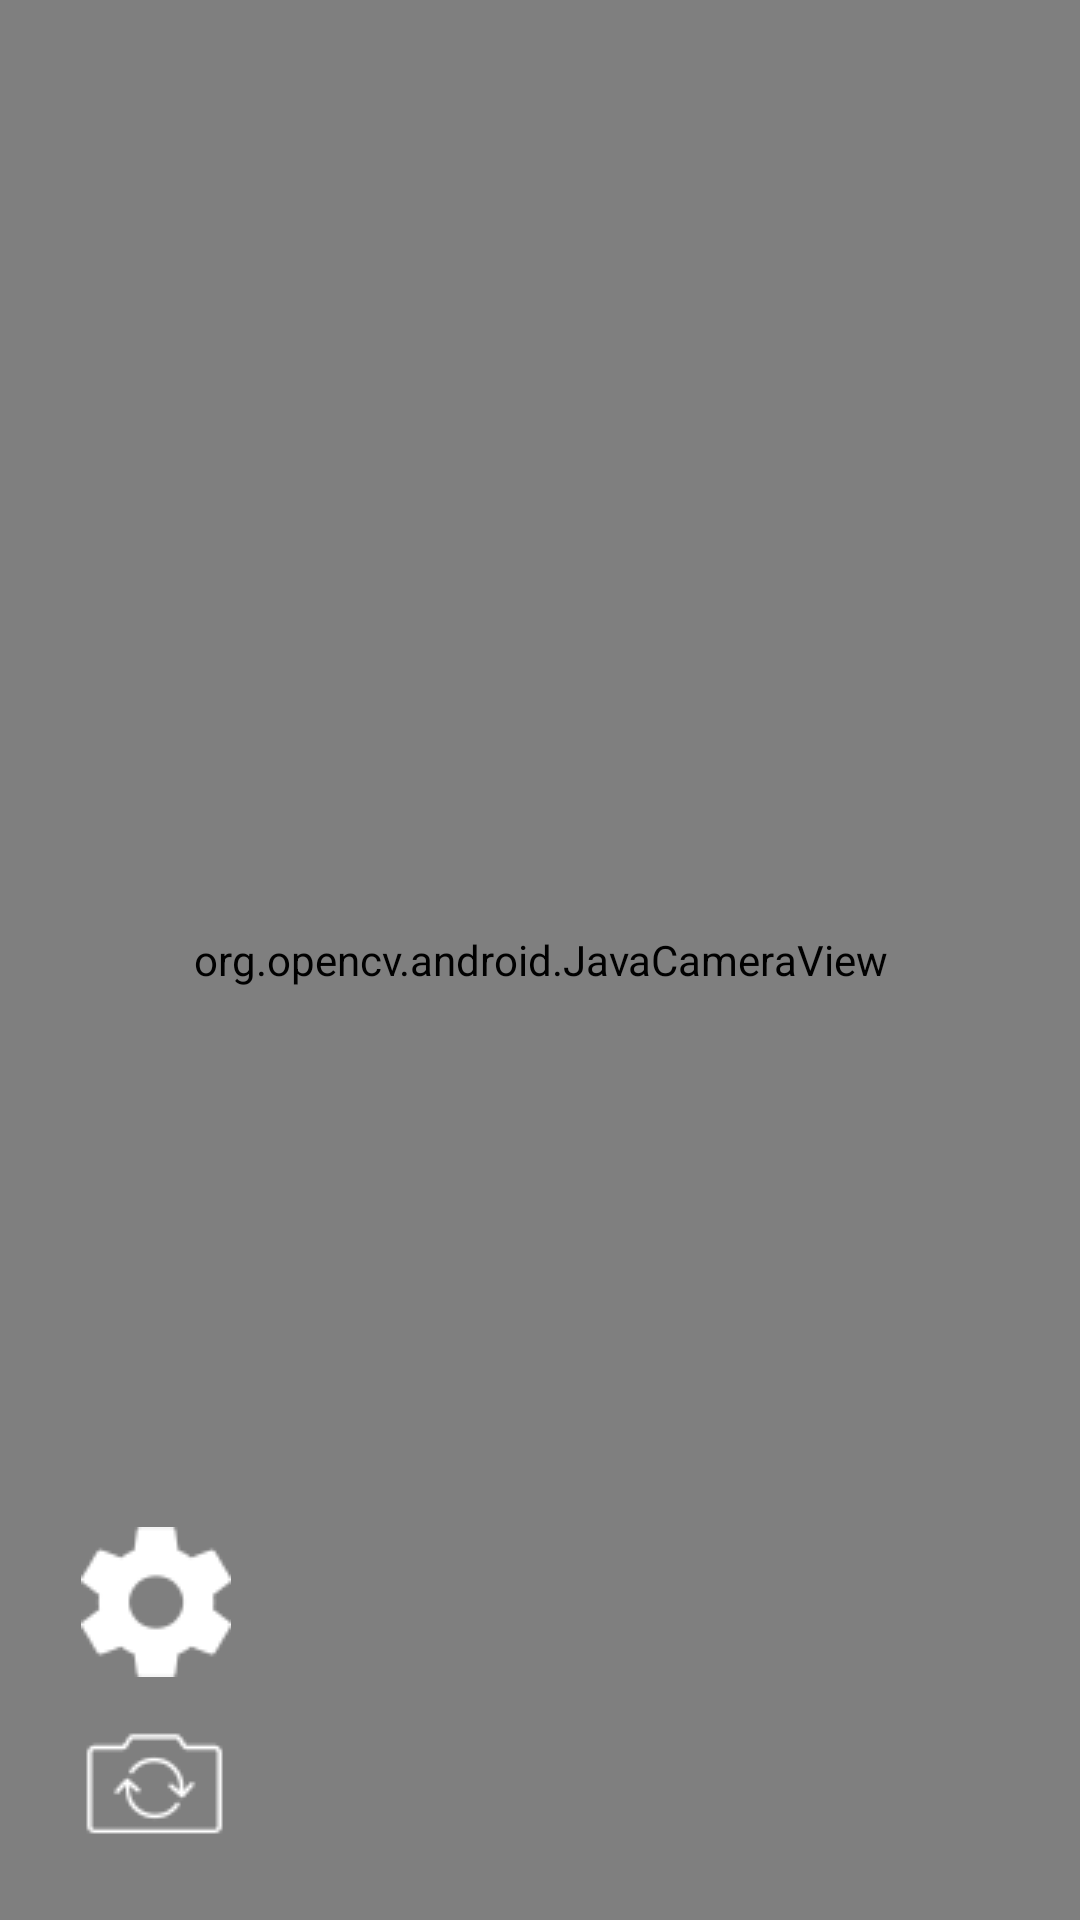

Android layout source for this screen:
<!-- AndroidManifest.xml: application theme AppTheme -->
<!-- res/layout/activity_main.xml -->
<?xml version="1.0" encoding="utf-8"?>
<RelativeLayout xmlns:android="http://schemas.android.com/apk/res/android"
    xmlns:app="http://schemas.android.com/apk/res-auto"
    xmlns:tools="http://schemas.android.com/tools"
    android:id="@+id/activity_main"
    android:layout_width="match_parent"
    android:layout_height="match_parent"

    tools:context="com.example.flarifyandroid.MainActivity">

    <org.opencv.android.JavaCameraView
        android:layout_width="fill_parent"
        android:layout_height="fill_parent"
        android:id="@+id/main_surface" />

    <ImageButton
        android:id="@+id/flip"
        android:layout_width="wrap_content"
        android:layout_height="wrap_content"
        android:layout_alignParentBottom="true"
        android:layout_alignParentLeft="true"
        android:layout_alignParentStart="true"
        android:layout_marginBottom="20dp"
        android:layout_marginLeft="27dp"
        android:layout_marginStart="27dp"
        android:background="@android:color/transparent"
        android:contentDescription="poppe"
        android:tint="@android:color/transparent"
        app:srcCompat="@drawable/flip" />

    <ImageButton
        android:id="@+id/settings"
        android:layout_width="wrap_content"
        android:layout_height="wrap_content"
        android:layout_above="@+id/flip"
        android:layout_alignLeft="@+id/flip"
        android:layout_alignStart="@+id/flip"
        android:layout_marginBottom="11dp"
        android:background="@android:color/transparent"
        android:backgroundTint="@android:color/transparent"
        android:tint="@android:color/transparent"
        app:srcCompat="@drawable/settings" />

</RelativeLayout>
<!-- resources referenced by this layout -->
<resources>
  <!-- drawable flip: png bitmap (drawable, 15790 bytes) -->
  <!-- drawable settings: png bitmap (drawable, 15496 bytes) -->
</resources>
